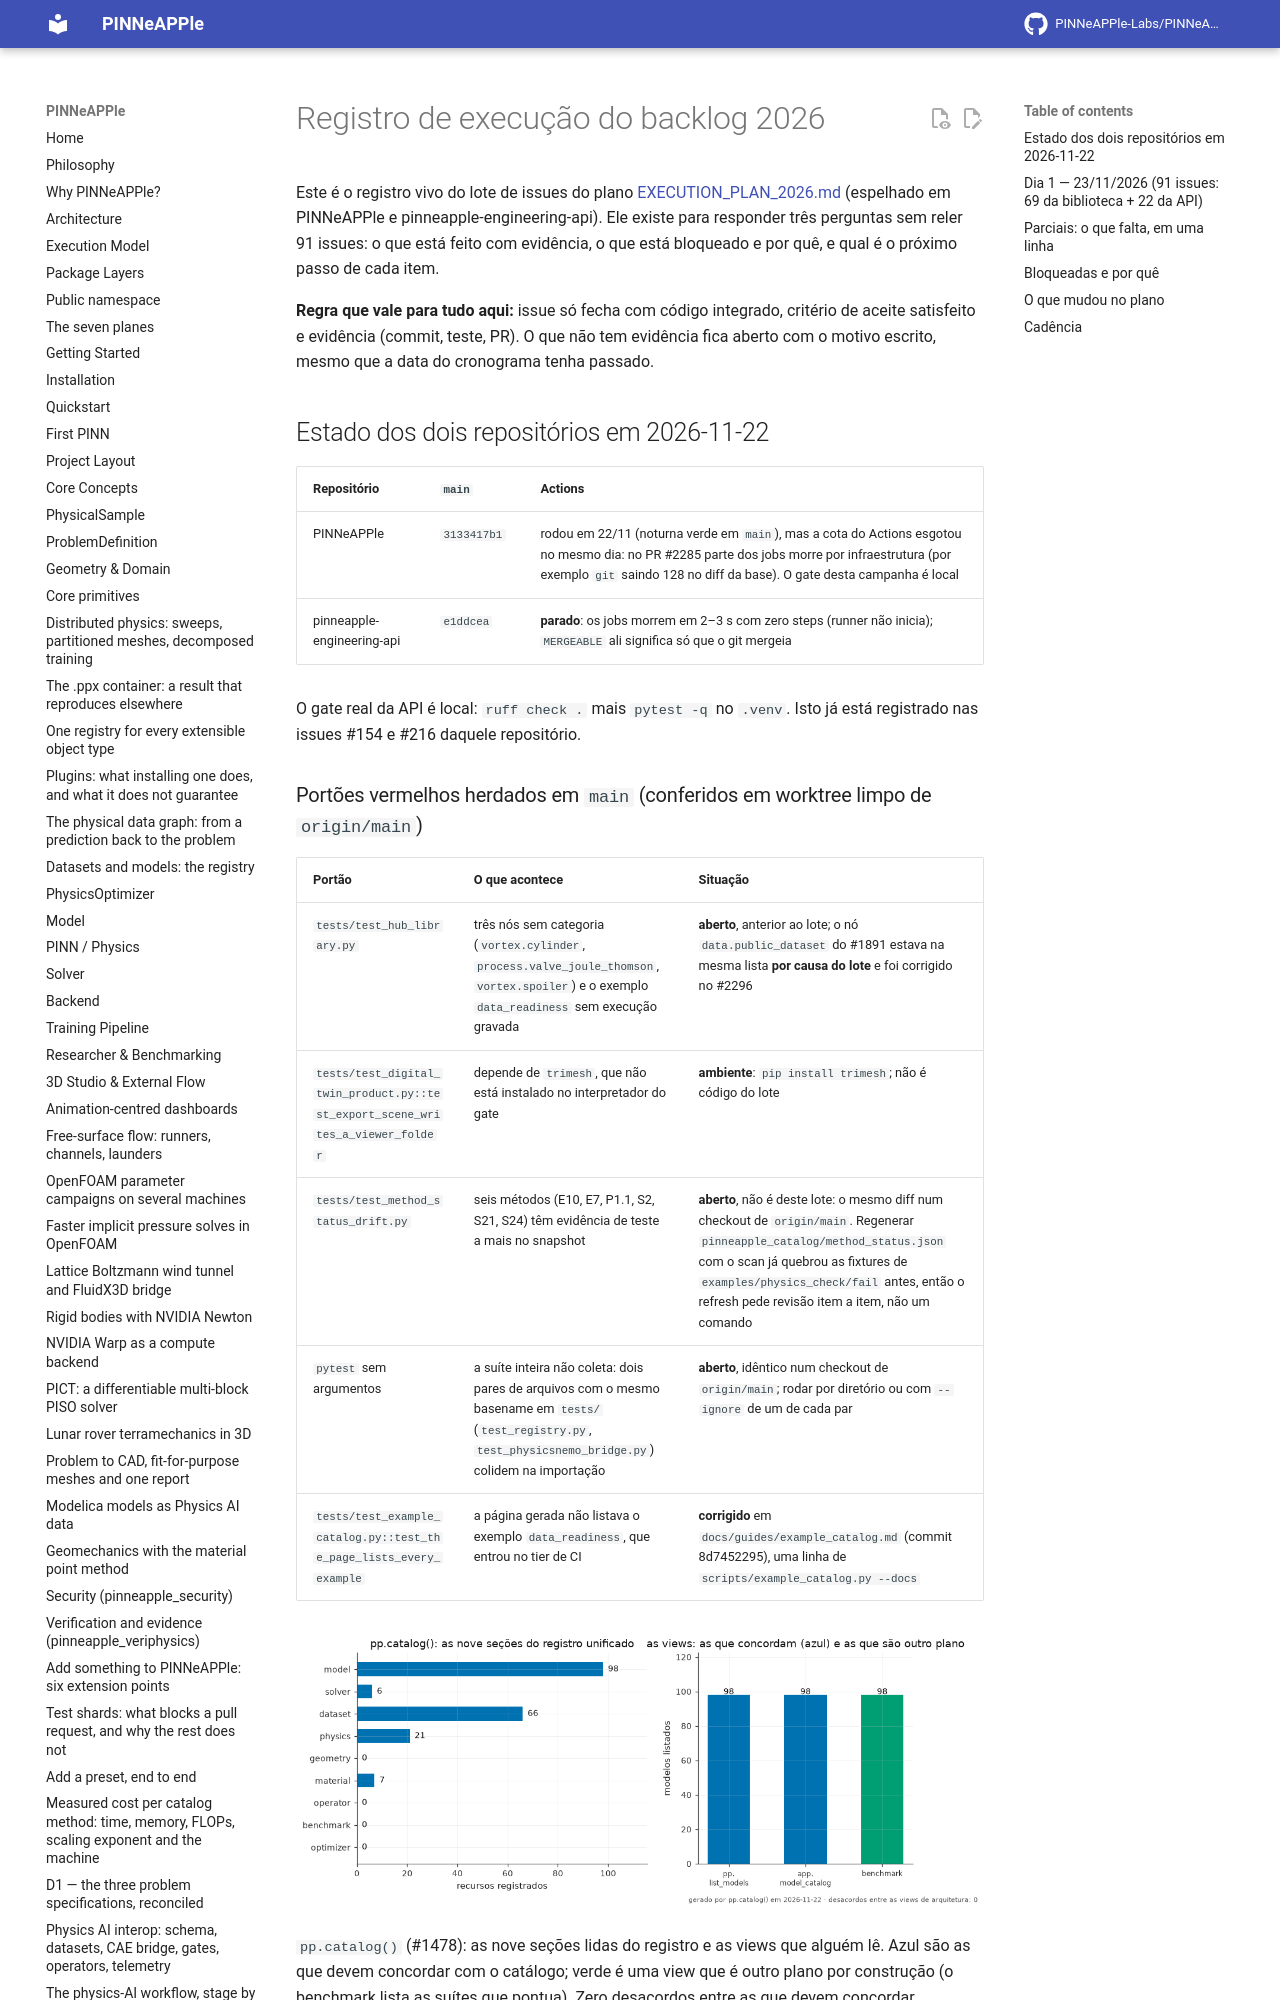

repository: PINNeAPPle-Labs/PINNeAPPle · page: campaign/campanha-backlog/index.html · generator: mkdocs

# Registro de execução do backlog 2026

Este é o registro vivo do lote de issues do plano [EXECUTION_PLAN_2026.md](../EXECUTION_PLAN_2026.md)
(espelhado em PINNeAPPle e pinneapple-engineering-api). Ele existe para responder três perguntas sem
reler 91 issues: o que está feito com evidência, o que está bloqueado e por quê, e qual é o próximo passo
de cada item.

**Regra que vale para tudo aqui:** issue só fecha com código integrado, critério de aceite satisfeito e
evidência (commit, teste, PR). O que não tem evidência fica aberto com o motivo escrito, mesmo que a data
do cronograma tenha passado.

## Estado dos dois repositórios em 2026-11-22

| Repositório | `main` | Actions |
|---|---|---|
| PINNeAPPle | `3133417b1` | rodou em 22/11 (noturna verde em `main`), mas a cota do Actions esgotou no mesmo dia: no PR #2285 parte dos jobs morre por infraestrutura (por exemplo `git` saindo 128 no diff da base). O gate desta campanha é local |
| pinneapple-engineering-api | `e1ddcea` | **parado**: os jobs morrem em 2–3 s com zero steps (runner não inicia); `MERGEABLE` ali significa só que o git mergeia |

O gate real da API é local: `ruff check .` mais `pytest -q` no `.venv`. Isto já está registrado nas
issues #154 e #216 daquele repositório.

### Portões vermelhos herdados em `main` (conferidos em worktree limpo de `origin/main`)

| Portão | O que acontece | Situação |
|---|---|---|
| `tests/test_hub_library.py` | três nós sem categoria (`vortex.cylinder`, `process.valve_joule_thomson`, `vortex.spoiler`) e o exemplo `data_readiness` sem execução gravada | **aberto**, anterior ao lote; o nó `data.public_dataset` do #1891 estava na mesma lista **por causa do lote** e foi corrigido no #2296 |
| `tests/test_digital_twin_product.py::test_export_scene_writes_a_viewer_folder` | depende de `trimesh`, que não está instalado no interpretador do gate | **ambiente**: `pip install trimesh`; não é código do lote |
| `tests/test_method_status_drift.py` | seis métodos (E10, E7, P1.1, S2, S21, S24) têm evidência de teste a mais no snapshot | **aberto**, não é deste lote: o mesmo diff num checkout de `origin/main`. Regenerar `pinneapple_catalog/method_status.json` com o scan já quebrou as fixtures de `examples/physics_check/fail` antes, então o refresh pede revisão item a item, não um comando |
| `pytest` sem argumentos | a suíte inteira não coleta: dois pares de arquivos com o mesmo basename em `tests/` (`test_registry.py`, `test_physicsnemo_bridge.py`) colidem na importação | **aberto**, idêntico num checkout de `origin/main`; rodar por diretório ou com `--ignore` de um de cada par |
| `tests/test_example_catalog.py::test_the_page_lists_every_example` | a página gerada não listava o exemplo `data_readiness`, que entrou no tier de CI | **corrigido** em `docs/guides/example_catalog.md` (commit 8d7452295), uma linha de `scripts/example_catalog.py --docs` |

![O catálogo único](../assets/campaign/catalogo_unico.png)

`pp.catalog()` (#1478): as nove seções lidas do registro e as views que alguém lê. Azul são as que devem
concordar com o catálogo; verde é uma view que é outro plano por construção (o benchmark lista as suítes
que pontua). Zero desacordos entre as que devem concordar.
